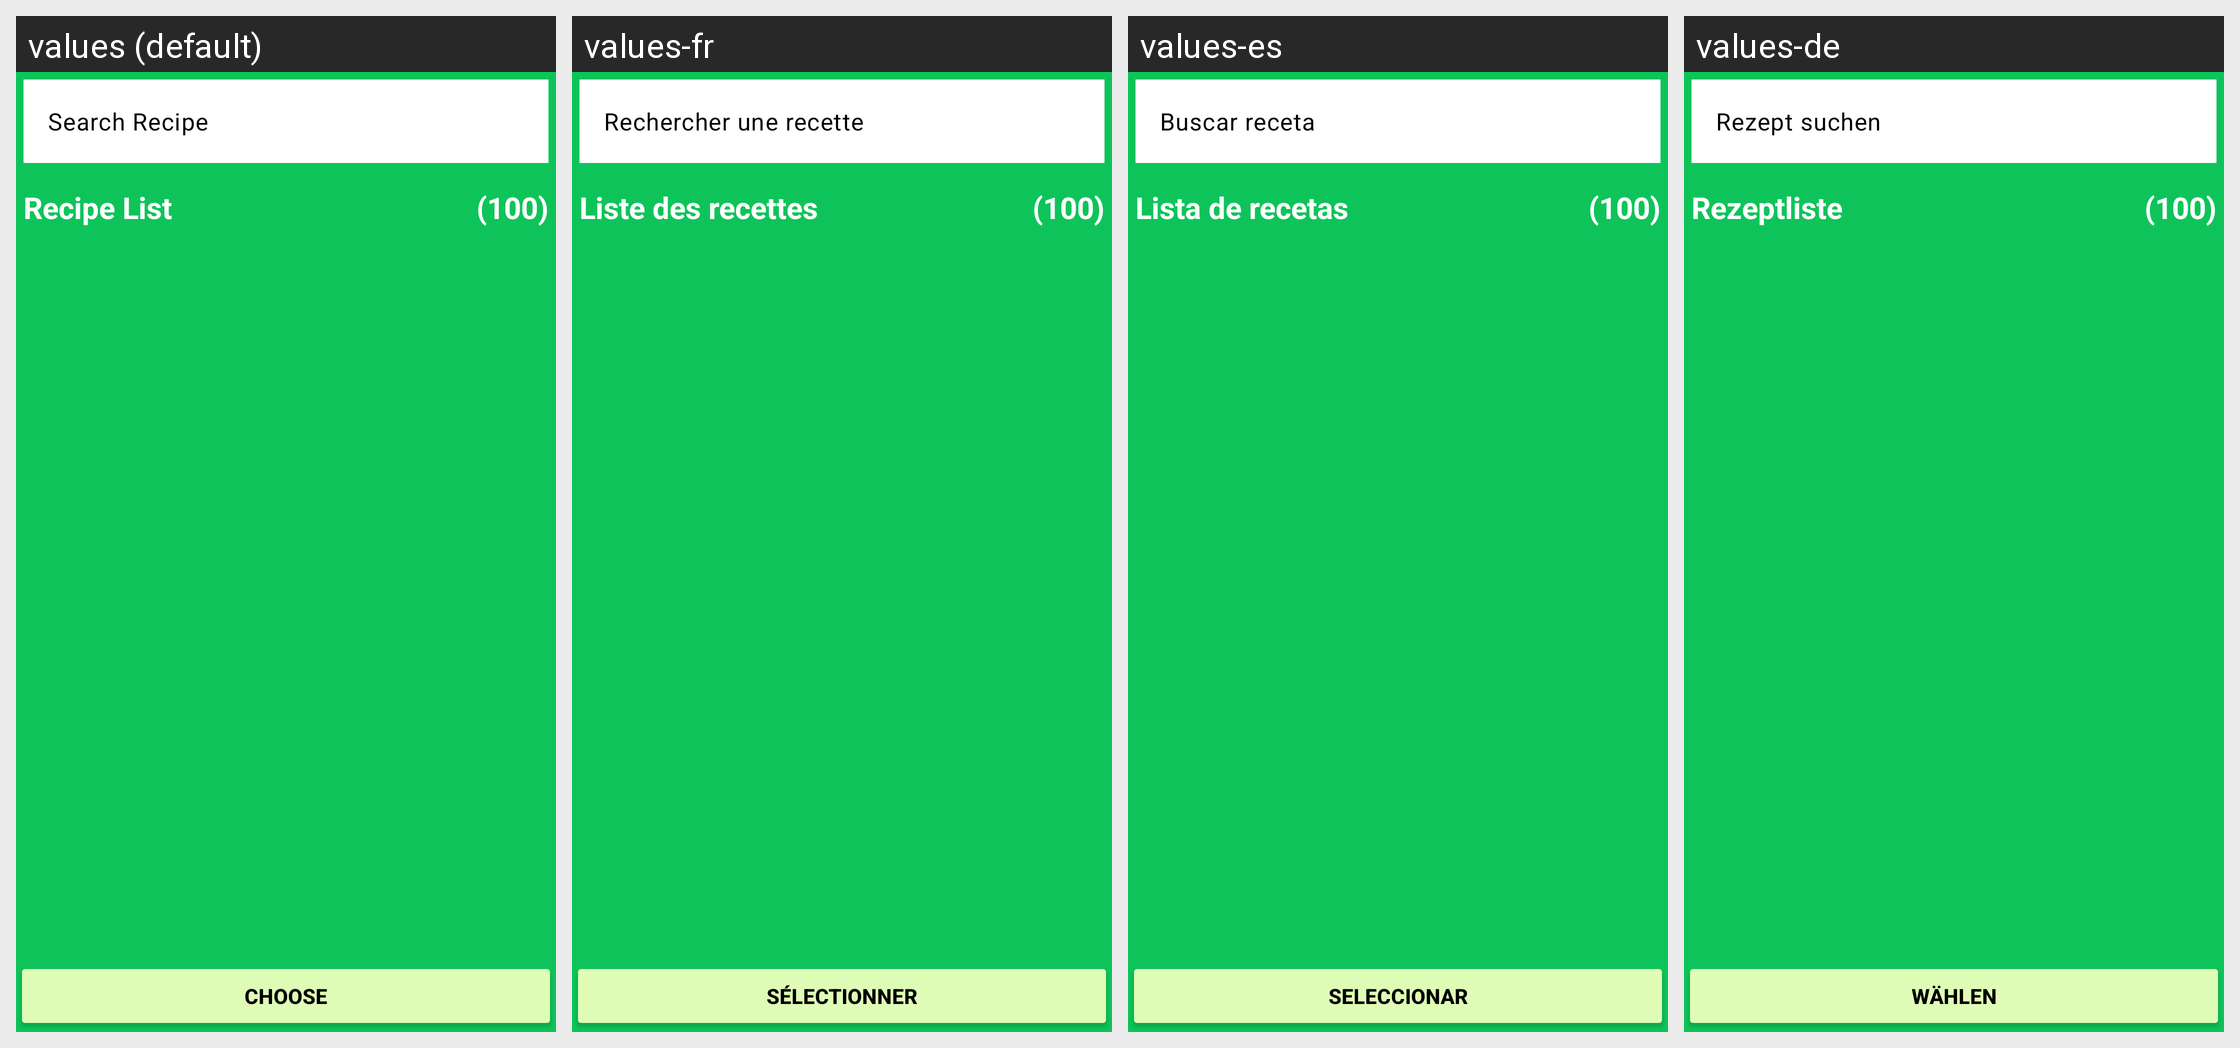

Locale-by-locale string values for the Android screen shown in this grid:
Android screen res/layout/fragment_recipe_choose.xml rendered under 4 locales, left to right: values (default), values-fr, values-es, values-de. Device: Nexus 5 (rendered at 1080×1920; each locale shown at half size, 540×960, under a caption strip naming it); theme AppTheme.
Other locales in the repository, not shown: values-pl.
Strings drawn on this screen, with the default value and each locale's value (text and hints the layout hard-codes, and strings that could not be matched under every locale, appear in the picture but are not listed):

search_recipe_hint_text
  values: Search Recipe
  values-fr: Rechercher une recette
  values-es: Buscar receta
  values-de: Rezept suchen

recipes_list_title_text
  values: Recipe List
  values-fr: Liste des recettes
  values-es: Lista de recetas
  values-de: Rezeptliste

choose_recipe_button_text
  values: Choose
  values-fr: Sélectionner
  values-es: Seleccionar
  values-de: Wählen
